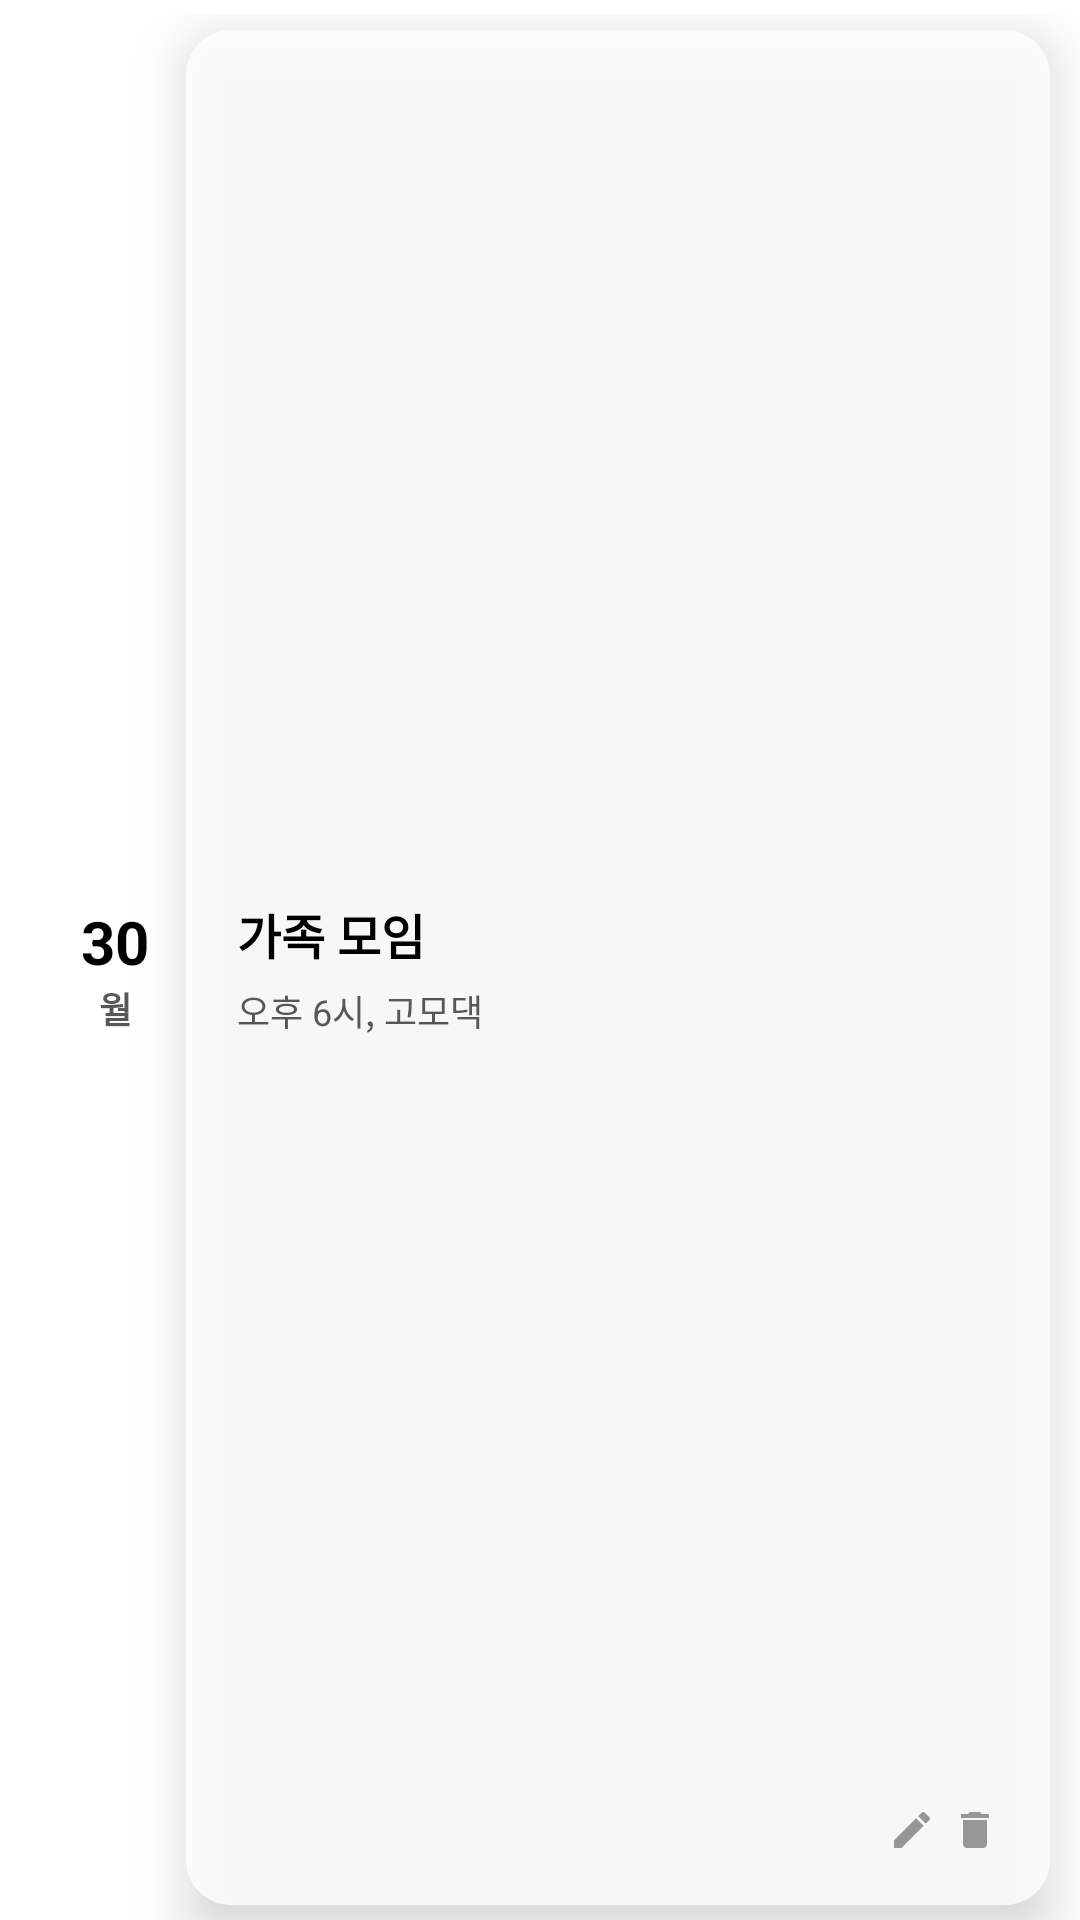

Android layout source for this screen:
<!-- AndroidManifest.xml: application theme Theme.Faily -->
<!-- res/layout/layout_recycler_schedule.xml -->
<?xml version="1.0" encoding="utf-8"?>
<androidx.constraintlayout.widget.ConstraintLayout xmlns:android="http://schemas.android.com/apk/res/android"
    xmlns:app="http://schemas.android.com/apk/res-auto"
    xmlns:tools="http://schemas.android.com/tools"
    android:layout_width="match_parent"
    android:layout_height="wrap_content"

    android:paddingTop="5dp">


    <androidx.constraintlayout.widget.ConstraintLayout
        android:id="@+id/cl_out"
        android:layout_width="match_parent"
        android:layout_height="wrap_content"
        android:layout_marginHorizontal="10dp"
        android:layout_marginVertical="5dp"
        android:background="@drawable/box_schedule_anniversary"
        android:elevation="5dp"
        android:padding="17dp"
        app:layout_constraintBottom_toBottomOf="parent"
        app:layout_constraintEnd_toEndOf="parent"
        app:layout_constraintStart_toStartOf="parent"
        app:layout_constraintTop_toTopOf="parent">

        <TextView
            android:id="@+id/tv_schedule_day"
            android:layout_width="wrap_content"
            android:layout_height="wrap_content"
            android:text="30"
            android:textColor="@color/grayscale_1"
            android:textSize="20sp"
            android:textStyle="bold"
            app:layout_constraintBottom_toTopOf="@+id/tv_schedule_weekday"
            app:layout_constraintStart_toStartOf="parent"
            app:layout_constraintTop_toTopOf="parent"
            app:layout_constraintVertical_chainStyle="packed" />

        <TextView
            android:id="@+id/tv_schedule_weekday"
            android:layout_width="wrap_content"
            android:layout_height="wrap_content"
            android:text="월"
            android:textColor="@color/grayscale_2"
            android:textSize="12sp"
            android:textStyle="bold"
            app:layout_constraintBottom_toBottomOf="parent"
            app:layout_constraintEnd_toEndOf="@id/tv_schedule_day"
            app:layout_constraintHorizontal_bias="0.5"
            app:layout_constraintStart_toStartOf="@id/tv_schedule_day"
            app:layout_constraintTop_toBottomOf="@+id/tv_schedule_day" />
    </androidx.constraintlayout.widget.ConstraintLayout>

    <androidx.constraintlayout.widget.ConstraintLayout
        android:id="@+id/cl_in"
        android:layout_width="0dp"
        android:background="@drawable/box_basic"
        android:backgroundTint="@color/white"
        android:layout_height="0dp"
        android:translationZ="10dp"
        android:layout_marginVertical="5dp"
        app:layout_constraintBottom_toBottomOf="parent"
        android:layout_marginHorizontal="10dp"
        app:layout_constraintEnd_toEndOf="parent"
        app:layout_constraintTop_toTopOf="parent"
        android:padding="17dp"
        app:layout_constraintWidth_percent="0.8">

        <TextView
            android:id="@+id/tv_title"
            android:layout_width="wrap_content"
            android:layout_height="wrap_content"
            android:text="가족 모임"
            android:textColor="@color/grayscale_1"
            android:textSize="16sp"
            android:textStyle="bold"
            android:layout_marginBottom="5dp"
            app:layout_constraintBottom_toTopOf="@+id/tv_content"
            app:layout_constraintStart_toStartOf="parent"
            app:layout_constraintTop_toTopOf="parent"
            app:layout_constraintVertical_chainStyle="packed" />

        <TextView
            android:id="@+id/tv_content"
            android:layout_width="wrap_content"
            android:layout_height="wrap_content"
            android:text="오후 6시, 고모댁"
            android:textColor="@color/grayscale_2"
            android:textSize="12sp"
            app:layout_constraintBottom_toBottomOf="parent"
            app:layout_constraintStart_toStartOf="@id/tv_title"
            app:layout_constraintTop_toBottomOf="@+id/tv_title" />

        <ImageView
            android:id="@+id/btn_remove"
            android:layout_width="wrap_content"
            android:layout_height="wrap_content"
            android:src="@drawable/ic_schedule_remove"
            app:layout_constraintEnd_toEndOf="parent"
            app:layout_constraintBottom_toBottomOf="parent"/>
        <ImageView
            android:id="@+id/btn_edit"
            android:layout_width="wrap_content"
            android:layout_height="wrap_content"
            android:src="@drawable/ic_schedule_edit"
            app:layout_constraintBottom_toBottomOf="parent"
            app:layout_constraintEnd_toStartOf="@id/btn_remove"
            android:layout_marginEnd="5dp"/>


    </androidx.constraintlayout.widget.ConstraintLayout>

</androidx.constraintlayout.widget.ConstraintLayout>
<!-- resources referenced by this layout -->
<resources>
  <color name="grayscale_1">#000000</color>
  <color name="grayscale_2">#585757</color>
  <color name="white">#FFFFFFFF</color>
  <!-- drawable box_basic (drawable) -->
  <?xml version="1.0" encoding="utf-8"?>
  <shape xmlns:android="http://schemas.android.com/apk/res/android"
      android:shape="rectangle">
  
      <solid android:color="#ccFFFFFF"/>
      <corners android:radius="15dp"/>
  
  </shape>
  <!-- drawable ic_schedule_edit (drawable) -->
  <vector xmlns:android="http://schemas.android.com/apk/res/android"
      android:width="16dp"
      android:height="16dp"
      android:viewportWidth="16"
      android:viewportHeight="16">
    <path
        android:pathData="M13.8067,4.6935C14.0667,4.4335 14.0667,4.0002 13.8067,3.7535L12.2467,2.1935C12,1.9335 11.5667,1.9335 11.3067,2.1935L10.08,3.4135L12.58,5.9135L13.8067,4.6935ZM2,11.5002V14.0002H4.5L11.8733,6.6202L9.3733,4.1202L2,11.5002Z"
        android:fillColor="#969696"/>
  </vector>
  <!-- drawable ic_schedule_remove (drawable) -->
  <vector xmlns:android="http://schemas.android.com/apk/res/android"
      android:width="16dp"
      android:height="16dp"
      android:viewportWidth="16"
      android:viewportHeight="16">
    <path
        android:pathData="M12.6663,2.6667H10.333L9.6663,2H6.333L5.6663,2.6667H3.333V4H12.6663V2.6667ZM3.9997,12.6667C3.9997,13.0203 4.1402,13.3594 4.3902,13.6095C4.6403,13.8595 4.9794,14 5.333,14H10.6663C11.02,14 11.3591,13.8595 11.6092,13.6095C11.8592,13.3594 11.9997,13.0203 11.9997,12.6667V4.6667H3.9997V12.6667Z"
        android:fillColor="#969696"/>
  </vector>
  <color name="purple_500">#FF6200EE</color>
  <color name="purple_700">#FF3700B3</color>
  <color name="teal_200">#FF03DAC5</color>
  <color name="teal_700">#FF018786</color>
  <color name="black">#FF000000</color>
  <style name="SwitchStyle" parent="Widget.MaterialComponents.CompoundButton.Switch">
          <item name="materialThemeOverlay">@style/ThemeOverlay</item>
          <item name="switchMinWidth"> 50dp</item>
  
  
  
      </style>
  <style name="AppBottomSheetDialogTheme" parent="Theme.Design.Light.BottomSheetDialog">
          <item name="bottomSheetStyle">@style/AppModalStyle</item>
          <item name="android:navigationBarColor">@color/white</item>
          <item name="android:windowIsFloating">false</item>
      </style>
  <style name="ThemeOverlay">
          <item name="colorSecondary">@color/primary_pink</item>
      </style>
  <style name="AppModalStyle" parent="Widget.Design.BottomSheet.Modal">
          <item name="android:background">@drawable/box_bottom_sheet</item>
      </style>
  <color name="primary_pink">#ff8b94</color>
  <!-- drawable box_bottom_sheet (drawable) -->
  <?xml version="1.0" encoding="utf-8"?>
  <shape xmlns:android="http://schemas.android.com/apk/res/android"
      android:shape="rectangle">
  
      <solid android:color="@color/white"/>
      <corners android:topLeftRadius="15dp" android:topRightRadius="15dp"/>
  
  </shape>
</resources>
